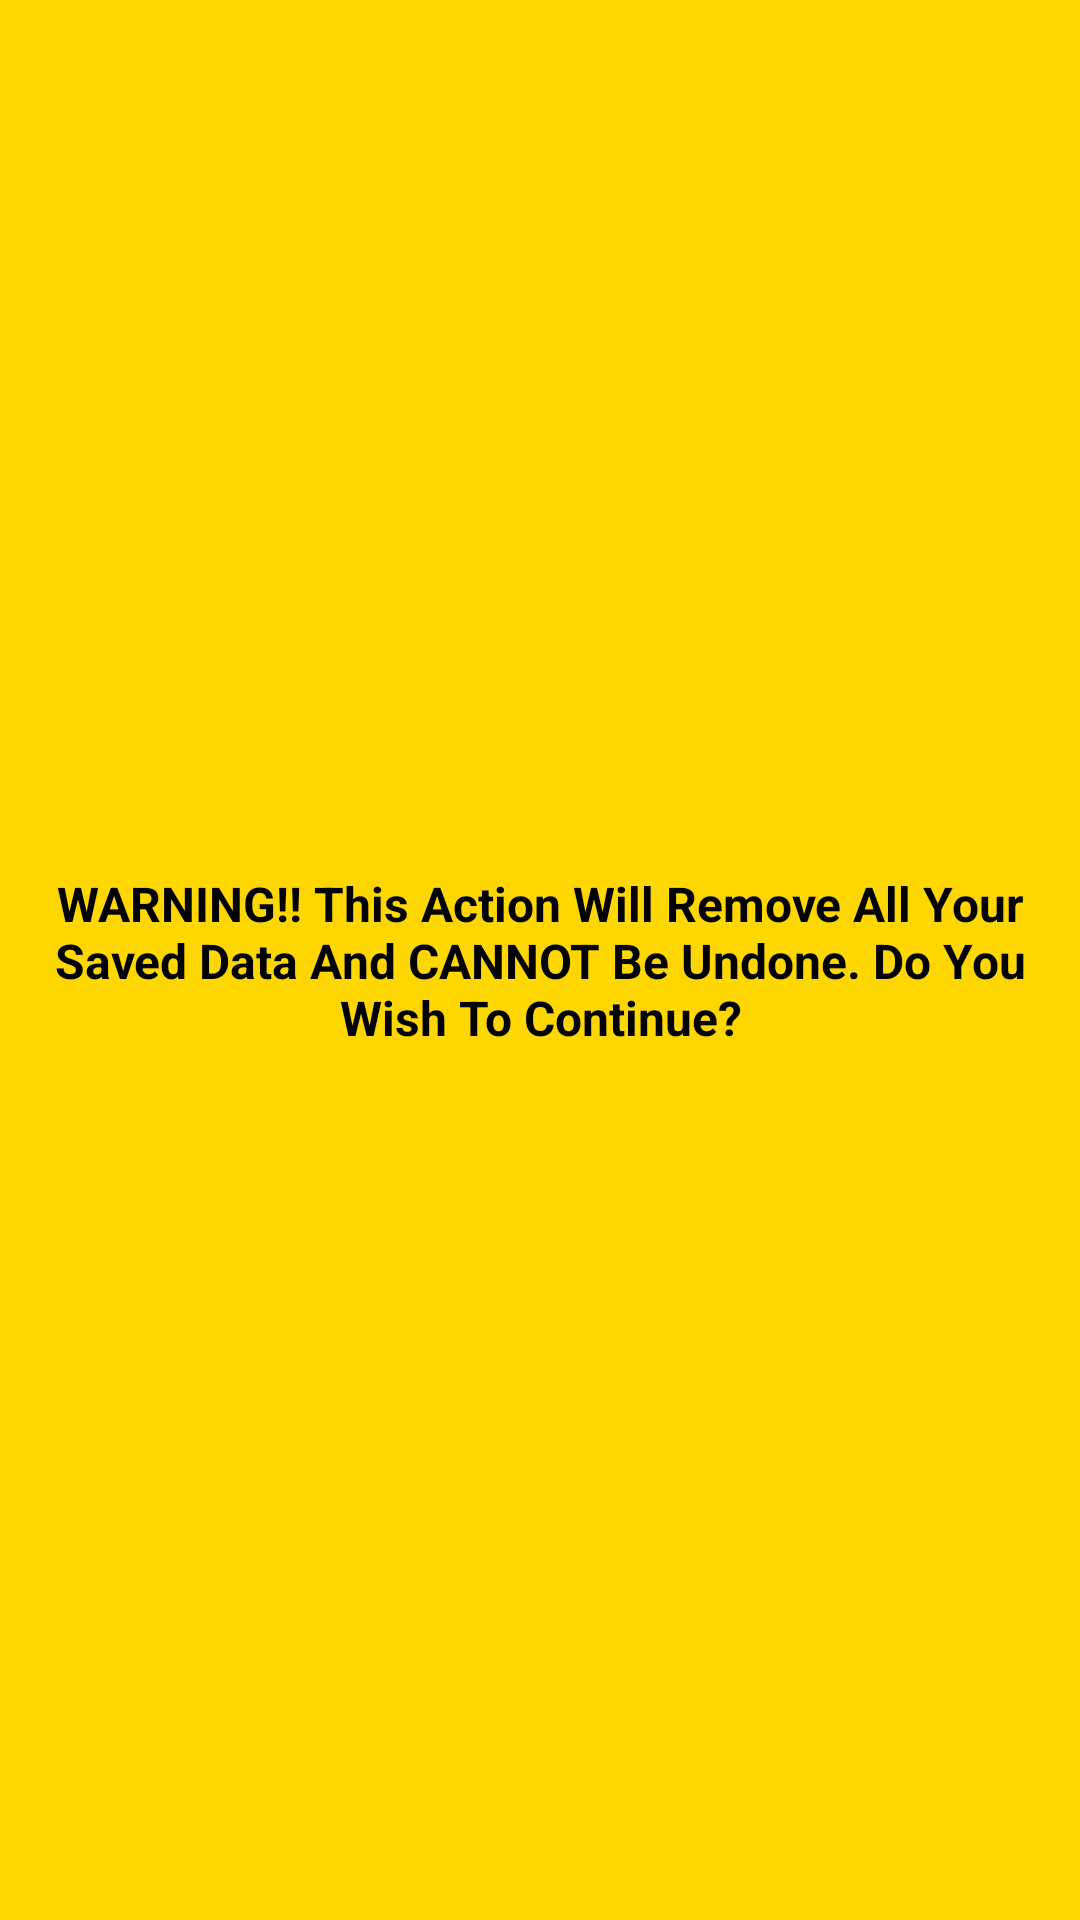

Here is an Android app screen rendered from its layout file. Give the layout XML and the strings, colors and styles it references.
<!-- AndroidManifest.xml: application theme Theme.WorkoutTrackerApplication -->
<!-- res/layout/alert_dialog_clear_data_warning_text.xml -->
<?xml version="1.0" encoding="utf-8"?>
<androidx.constraintlayout.widget.ConstraintLayout xmlns:android="http://schemas.android.com/apk/res/android"
    xmlns:app="http://schemas.android.com/apk/res-auto"
    xmlns:tools="http://schemas.android.com/tools"
    android:layout_width="wrap_content"
    android:layout_height="wrap_content"
    android:background="@color/yellow"
    android:backgroundTint="@color/yellow">

    <TextView
        android:id="@+id/clear_data_warning"
        android:layout_width="wrap_content"
        android:layout_height="wrap_content"
        android:background="@color/yellow"
        android:text="@string/clear_data_warning"
        android:textAlignment="center"
        android:textColor="@color/black"
        android:textSize="16sp"
        android:textStyle="bold"
        app:layout_constraintBottom_toBottomOf="parent"
        app:layout_constraintEnd_toEndOf="parent"
        app:layout_constraintStart_toStartOf="parent"
        app:layout_constraintTop_toTopOf="parent" />
</androidx.constraintlayout.widget.ConstraintLayout>
<!-- resources referenced by this layout -->
<resources>
  <color name="black">#FF000000</color>
  <color name="yellow">#ffd700</color>
  <string name="clear_data_warning">
          WARNING!! 
  
          This Action Will Remove All Your Saved Data And CANNOT Be Undone.
  
          Do You Wish To Continue?
      </string>
  <style name="Theme.WorkoutTrackerApplication" parent="Theme.AppCompat.NoActionBar">
          
          <item name="colorPrimary">@color/charcoal</item>
          <item name="colorPrimaryVariant">@color/charcoal</item>
          <item name="colorOnPrimary">@color/charcoal</item>
          <item name="android:textColorPrimary">@color/white</item>
          <item name="android:background">?attr/colorPrimary</item>
  
          
          <item name="colorSecondary">@color/dark_slate_grey</item>
          <item name="colorSecondaryVariant">@color/slate_grey</item>
          <item name="colorOnSecondary">@color/gunmetal_grey</item>
          
          <item name="android:statusBarColor">?attr/colorSecondary</item>
          
          <item name="android:navigationBarColor">?attr/colorSecondary</item>
          <item name="colorAccent">?attr/colorSecondaryVariant</item>
          <item name="textAppearanceButton">@color/white</item>
  
          
          <item name="android:windowActionBar">false</item>
          <item name="android:windowNoTitle">true</item>
      </style>
  <color name="charcoal">#36454F</color>
  <color name="white">#FFFFFFFF</color>
  <color name="dark_slate_grey">#2F4F4F</color>
  <color name="slate_grey">#708090</color>
  <color name="gunmetal_grey">#818589</color>
</resources>
